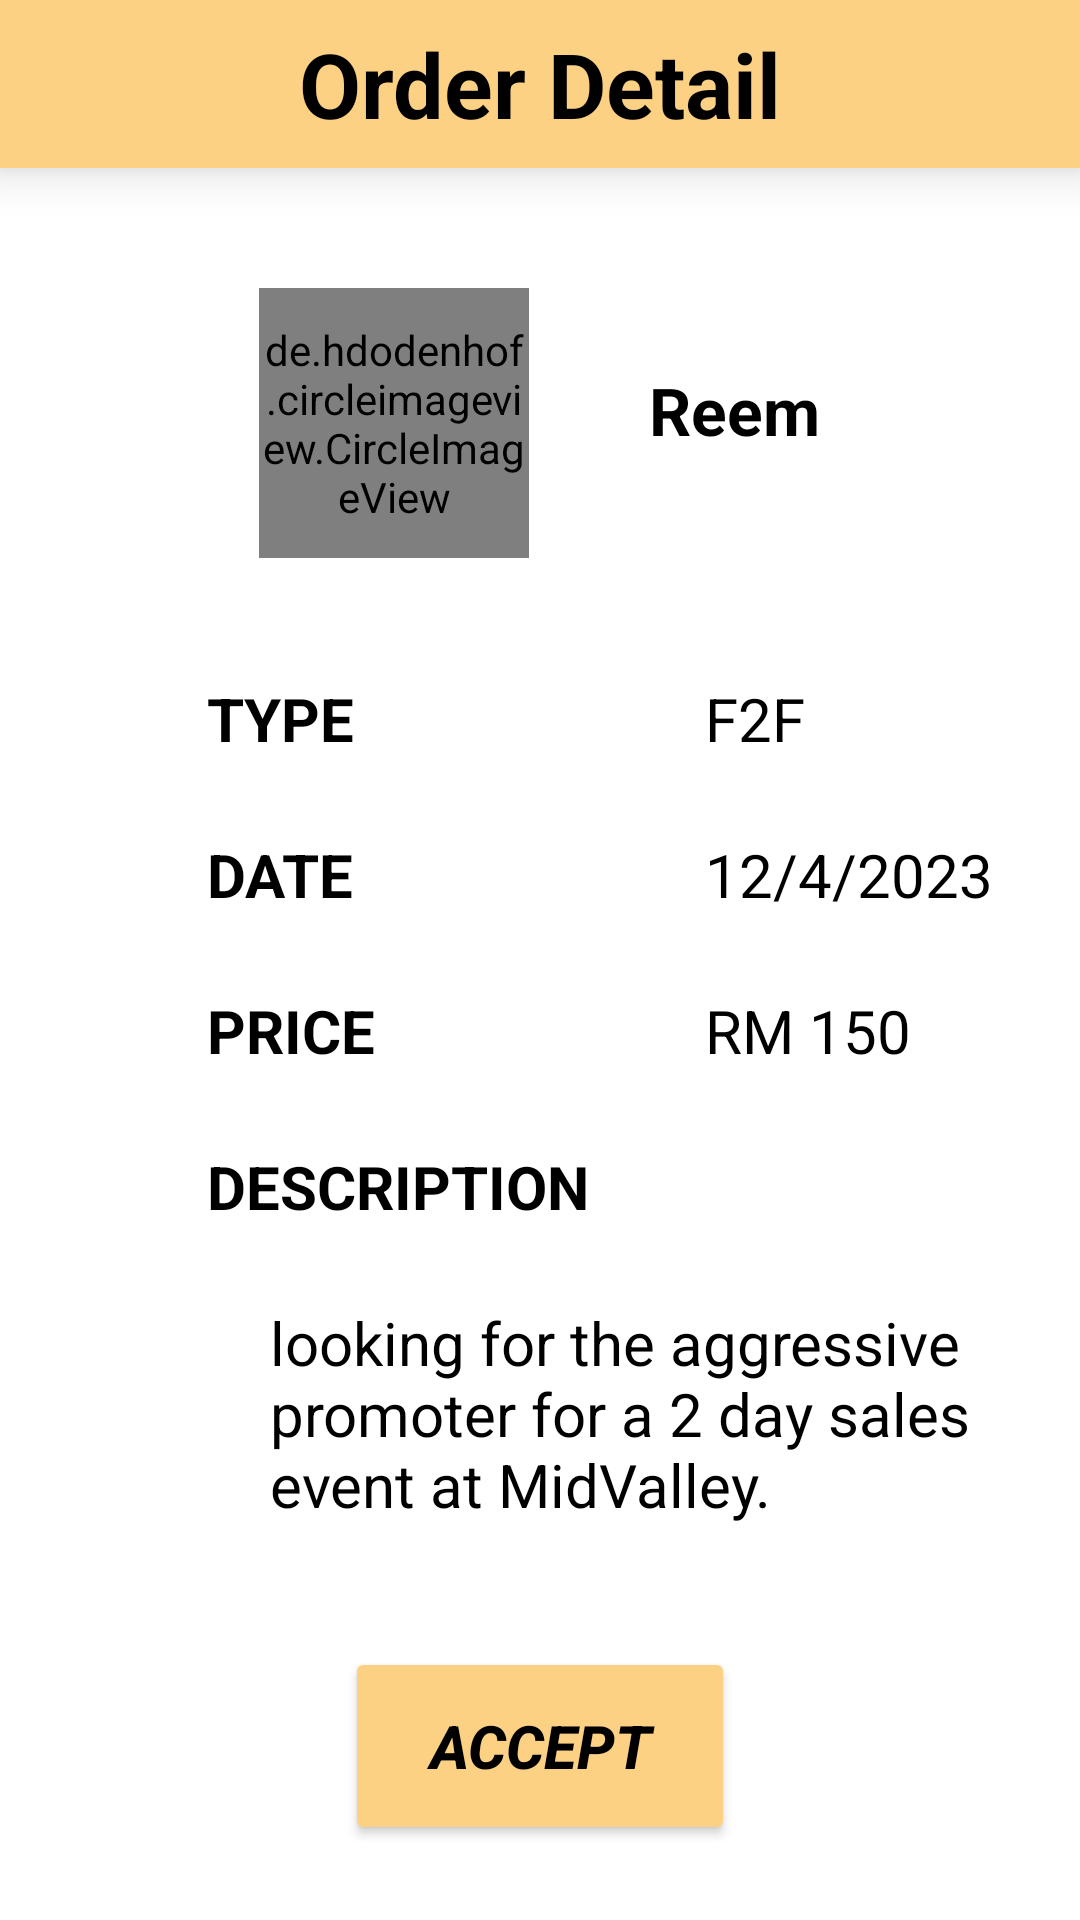

Write the Android layout XML for this screen, with the resource values it uses.
<!-- AndroidManifest.xml: application theme Theme.MyApplication -->
<!-- res/layout/activity_order_details_for_worker.xml -->
<?xml version="1.0" encoding="utf-8"?>
<LinearLayout
    xmlns:android="http://schemas.android.com/apk/res/android"
    xmlns:app="http://schemas.android.com/apk/res-auto"
    xmlns:tools="http://schemas.android.com/tools"
    android:layout_width="match_parent"
    android:layout_height="match_parent"
    tools:context=".ui.order.OrderDetailsForWorker"
    android:orientation="vertical"
    android:background="@color/white">

    <androidx.appcompat.widget.Toolbar
        android:layout_width="match_parent"
        android:layout_height="wrap_content"
        android:background="@color/bright_pink"
        android:minHeight="?actionBarSize"
        android:elevation="10dp"
        android:theme="?actionBarTheme">

        <ImageButton
            android:id="@+id/backFromDetail1"
            android:layout_width="wrap_content"
            android:layout_height="wrap_content"
            android:background="#00000000"
            app:srcCompat="@drawable/icon_left_arrow"
            />

        <TextView
            android:id="@+id/orderDetail"
            android:layout_width="wrap_content"
            android:layout_height="wrap_content"
            android:text="Order Detail"
            android:textColor="@color/black"
            android:textSize="30dp"
            android:textStyle="bold"
            android:layout_gravity="center_horizontal"/>

    </androidx.appcompat.widget.Toolbar>

    <LinearLayout
        android:layout_width="wrap_content"
        android:layout_height="wrap_content"
        android:padding="40dp"
        android:layout_gravity="center_horizontal">
        <de.hdodenhof.circleimageview.CircleImageView
            android:id="@+id/cellImage2"
            android:layout_width="90dp"
            android:layout_height="90dp"
            android:padding="1dp"
            android:src="@drawable/profile"
            app:civ_border_color="@color/bright_pink"
            app:civ_border_width="3dp"/>

        <TextView
            android:id="@+id/textView2"
            android:layout_width="wrap_content"
            android:layout_height="wrap_content"
            android:text="Reem"
            android:textSize="22sp"
            android:textStyle="bold"
            android:textColor="@color/black"
            android:layout_marginStart="40dp"
            android:layout_marginTop="26dp"/>
    </LinearLayout>





<GridLayout
    android:layout_width="wrap_content"
    android:layout_height="wrap_content"
    android:rowCount="4"
    android:columnCount="2"
    android:layout_gravity="center_horizontal">


        <TextView
            android:id="@+id/textView10"
            android:layout_width="wrap_content"
            android:layout_height="wrap_content"
            android:text="TYPE"
            android:textSize="20sp"
            android:textStyle="bold"
            android:textColor="@color/black"
            android:layout_marginStart="40dp"
            android:layout_marginBottom="25dp"/>
    <TextView
        android:id="@+id/textView15"
        android:layout_width="wrap_content"
        android:layout_height="wrap_content"
        android:text="F2F"
        android:textSize="20sp"
        android:textColor="@color/black"/>

        <TextView
            android:id="@+id/textView11"
            android:layout_width="wrap_content"
            android:layout_height="wrap_content"
            android:text="DATE"
            android:textSize="20sp"
            android:textStyle="bold"
            android:textColor="@color/black"
            android:layout_marginStart="40dp"
            android:layout_marginEnd="110dp"
            android:layout_marginBottom="25dp"/>
    <TextView
        android:id="@+id/textView16"
        android:layout_width="wrap_content"
        android:layout_height="wrap_content"
        android:text="12/4/2023"
        android:textSize="20sp"
        android:textColor="@color/black"/>


        <TextView
            android:id="@+id/textView12"
            android:layout_width="wrap_content"
            android:layout_height="wrap_content"
            android:text="PRICE"
            android:textSize="20sp"
            android:textStyle="bold"
            android:textColor="@color/black"
            android:layout_marginStart="40dp"
            android:layout_marginEnd="110dp"
            android:layout_marginBottom="25dp"/>
    <TextView
        android:id="@+id/textView17"
        android:layout_width="wrap_content"
        android:layout_height="wrap_content"
        android:text="RM 150"
        android:textSize="20sp"
        android:textColor="@color/black"/>
    <TextView
        android:id="@+id/textView13"
        android:layout_width="wrap_content"
        android:layout_height="wrap_content"
        android:text="DESCRIPTION"
        android:textSize="20sp"
        android:textStyle="bold"
        android:textColor="@color/black"
        android:layout_marginStart="40dp"
        android:layout_marginBottom="25dp"/>
</GridLayout>



        <TextView
            android:id="@+id/textView14"
            android:layout_width="280dp"
            android:layout_height="100dp"
            android:text="looking for the aggressive promoter for a 2 day sales event at MidValley."
            android:textSize="20sp"
            android:textColor="@color/black"
            android:layout_marginStart="90dp"
            android:layout_marginBottom="15dp"/>



    <androidx.appcompat.widget.AppCompatButton
        android:id="@+id/button3"
        android:layout_width="130dp"
        android:layout_height="66dp"
        android:layout_centerInParent="true"
        android:backgroundTint="#FDD184"
        android:text="Accept"
        android:layout_gravity="center"
        android:textColor="#000000"
        android:textSize="20sp"
        android:textStyle="bold|italic"
        app:cornerRadius="20dp"
        android:onClick="Accept"
        />



</LinearLayout>
<!-- resources referenced by this layout -->
<resources>
  <color name="black">#FF000000</color>
  <color name="bright_pink">#FDD184</color>
  <color name="white">#FFFFFFFF</color>
  <!-- drawable profile: png bitmap (drawable, 40783 bytes) -->
  <style name="Theme.MyApplication" parent="Theme.MaterialComponents.Light.NoActionBar.Bridge">
  
           
  
  
  
      </style>
</resources>
